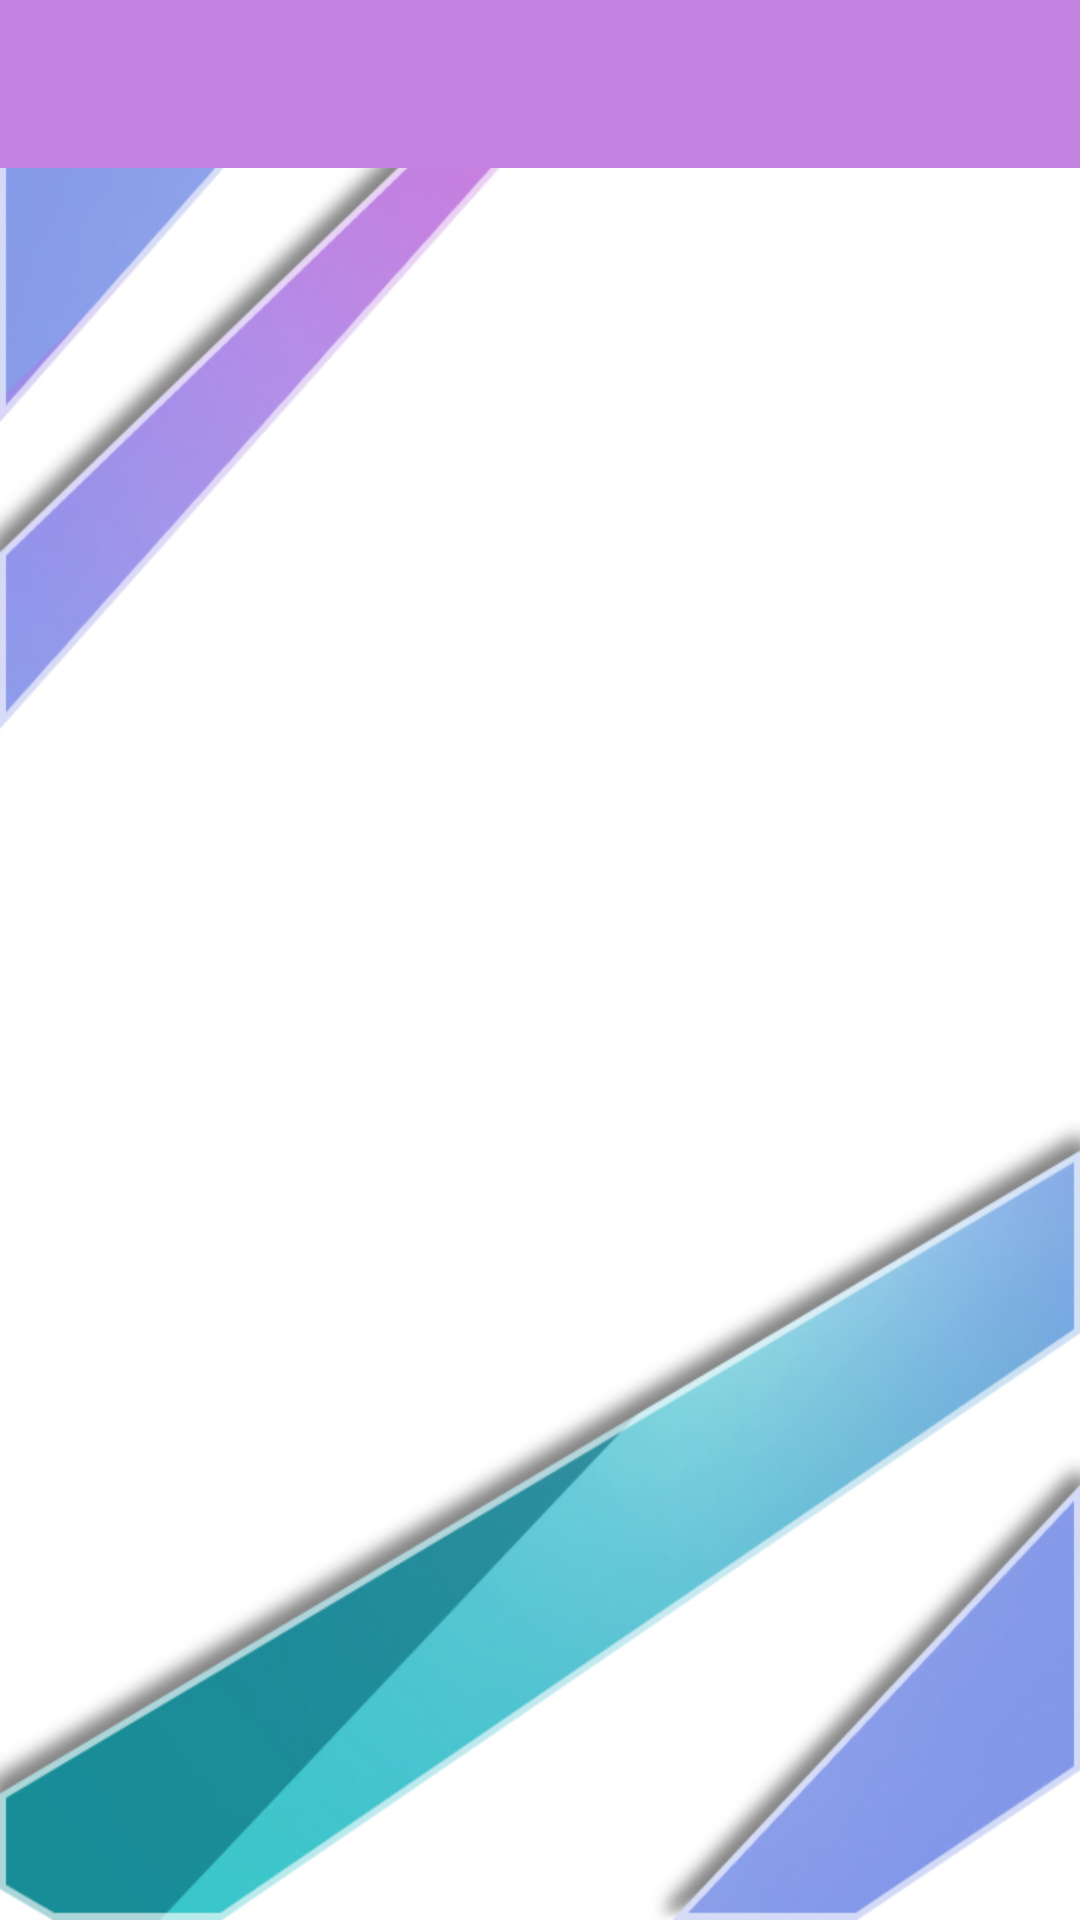

The Android layout XML behind this screen, and the referenced resources:
<!-- AndroidManifest.xml: application theme AppTheme -->
<!-- res/layout/activity_welcome.xml -->
<?xml version="1.0" encoding="utf-8"?>
<RelativeLayout xmlns:android="http://schemas.android.com/apk/res/android"
    xmlns:app="http://schemas.android.com/apk/res-auto"
    xmlns:tools="http://schemas.android.com/tools"
    android:layout_width="match_parent"
    android:layout_height="match_parent"
    android:background="@drawable/main_bg"
    tools:context=".welcome">


    <android.support.v7.widget.Toolbar
        android:id="@+id/toolbar"
        android:layout_width="match_parent"
        android:layout_height="wrap_content"
        android:background="@color/lightblue"
        android:minHeight="?attr/actionBarSize"
        android:theme="@style/MyCustomToolBarTheme"
        app:popupTheme="@style/MyCustomPopupTheme" />

    <Button
        android:id="@+id/btnadd"
        android:layout_width="132dp"
        android:layout_height="wrap_content"
        android:layout_alignParentStart="true"
        android:layout_alignParentTop="true"
        android:layout_alignParentEnd="true"
        android:layout_alignParentBottom="true"
        android:layout_marginStart="137dp"
        android:layout_marginTop="262dp"
        android:layout_marginEnd="141dp"
        android:layout_marginBottom="421dp"
        android:background="@drawable/lg"
        android:text="ADD"
        android:textColor="@color/white"
        android:textSize="20sp"
        android:textStyle="bold" />


    <Button
        android:id="@+id/btnabout"
        android:layout_width="132dp"
        android:layout_height="wrap_content"
        android:layout_alignParentStart="true"
        android:layout_alignParentTop="true"
        android:layout_alignParentEnd="true"
        android:layout_alignParentBottom="true"
        android:layout_marginStart="137dp"
        android:layout_marginTop="355dp"
        android:layout_marginEnd="141dp"
        android:layout_marginBottom="328dp"
        android:background="@drawable/lg"
        android:text="ABOUT"
        android:textColor="@color/white"
        android:textSize="20sp"
        android:textStyle="bold" />

    <Button
        android:id="@+id/btnviewall2"
        android:layout_width="wrap_content"
        android:layout_height="wrap_content"
        android:layout_alignParentStart="true"
        android:layout_alignParentTop="true"
        android:layout_alignParentEnd="true"
        android:layout_alignParentBottom="true"
        android:layout_marginStart="136dp"
        android:layout_marginTop="448dp"
        android:layout_marginEnd="141dp"
        android:layout_marginBottom="238dp"
        android:background="@drawable/lg"
        android:text="View All"
        android:textColor="@color/white"
        android:textSize="20sp"
        android:textStyle="bold"
        app:layout_constraintBottom_toBottomOf="parent"
        app:layout_constraintEnd_toEndOf="parent"
        app:layout_constraintHorizontal_bias="0.977"
        app:layout_constraintStart_toStartOf="parent"
        app:layout_constraintTop_toBottomOf="@+id/btndelete"
        app:layout_constraintVertical_bias="1.0" />


</RelativeLayout>
<!-- resources referenced by this layout -->
<resources>
  <color name="lightblue">#C382E0</color>
  <color name="white">#fff</color>
  <!-- drawable lg (drawable) -->
  <?xml version="1.0" encoding="utf-8"?>
  <shape xmlns:android="http://schemas.android.com/apk/res/android">
      <gradient android:angle="135"
          android:startColor="#4BC3D5"
          android:endColor="#AD11FA"
          android:centerColor="#85A0B1"
          />
      <corners android:radius="45dp"/>
  
  </shape>
  <!-- drawable main_bg: jpg bitmap (drawable, 132346 bytes) -->
  <style name="MyCustomPopupTheme" parent="ThemeOverlay.AppCompat.Light">
  
          <item name="android:textColorPrimary">#181717</item>  
          <item name="android:background">#fffcfff6</item>   
  
  
      </style>
  <style name="MyCustomToolBarTheme" parent="ThemeOverlay.AppCompat.Light">
  
          <item name="android:textColorPrimary">#FDFCFB</item>    
          <item name="android:textColorSecondary">#FFFEF7</item>  
  
      </style>
  <style name="AppTheme" parent="Theme.AppCompat.Light.NoActionBar">
          
  
          
          <item name="colorPrimary">@color/darkblue</item>
  
          
          <item name="colorPrimaryDark">@color/skyblue</item>
  
          
          <item name="colorAccent">@color/darkblue</item>
  
  
  
          
          <item name="windowActionModeOverlay">true</item>
  
          <item name="actionModeStyle">@style/MyActionMode</item>
  
          
  
      </style>
  <color name="darkblue">#304FFE</color>
  <color name="skyblue">#00B8D4</color>
  <style name="MyActionMode" parent="@style/Widget.AppCompat.ActionMode">
  
          
          <item name="background">@color/orange</item>
  
          <item name="titleTextStyle">@style/MyActionBarTextStyle</item>
  
  
      </style>
  <color name="orange">#FF7043</color>
  <style name="MyActionBarTextStyle" parent="@style/TextAppearance.AppCompat.Widget.ActionBar.Title">
          <item name="android:textColor">@color/white</item>
      </style>
</resources>
